Photos from the image-classification dataset "lego-image-classification" in the GitHub repository tvuylsteke/lego-image-classification. Its 3 classes are: no brick, brick 2x4, brick 1x2.

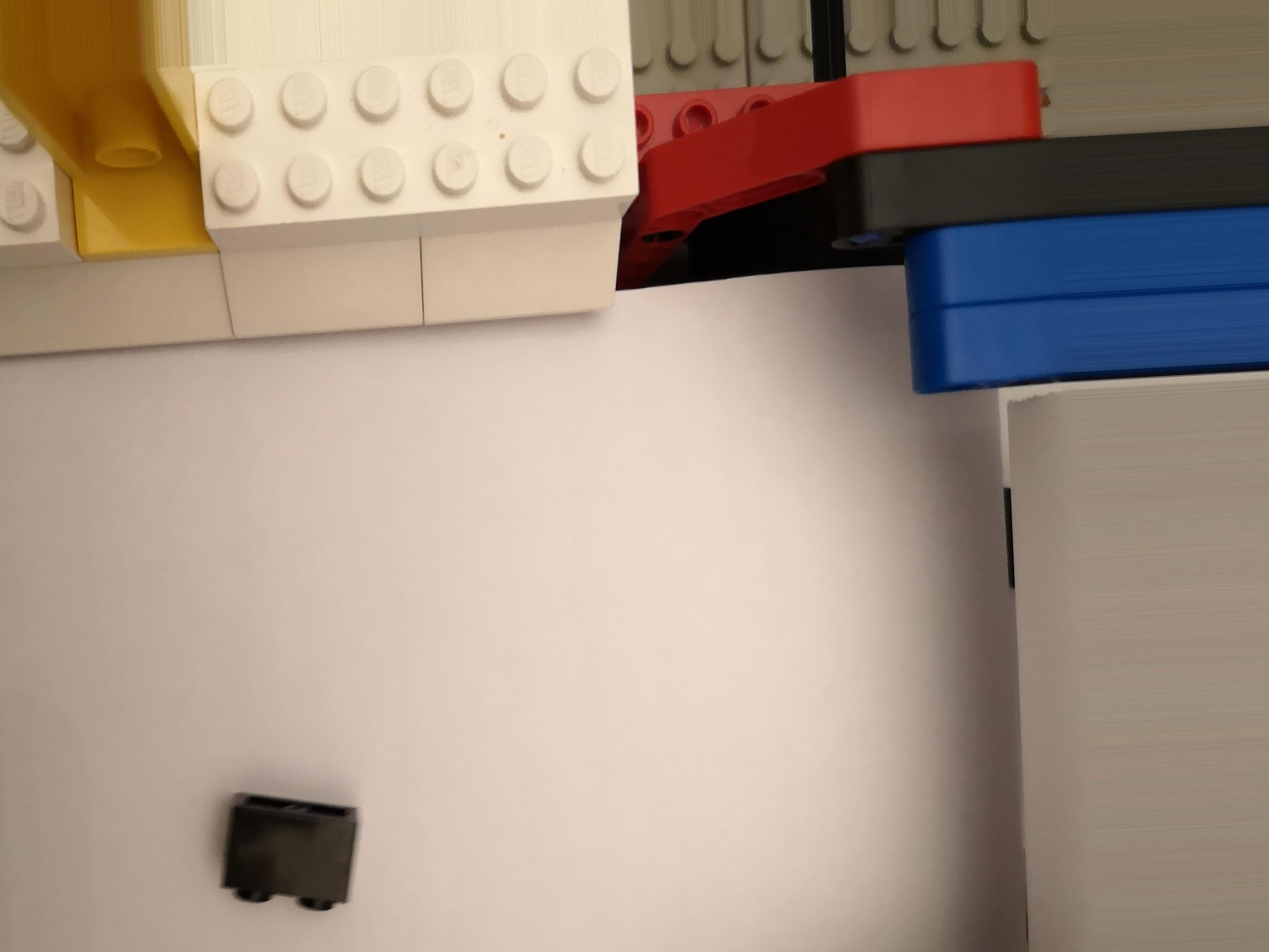
Label: brick 1x2

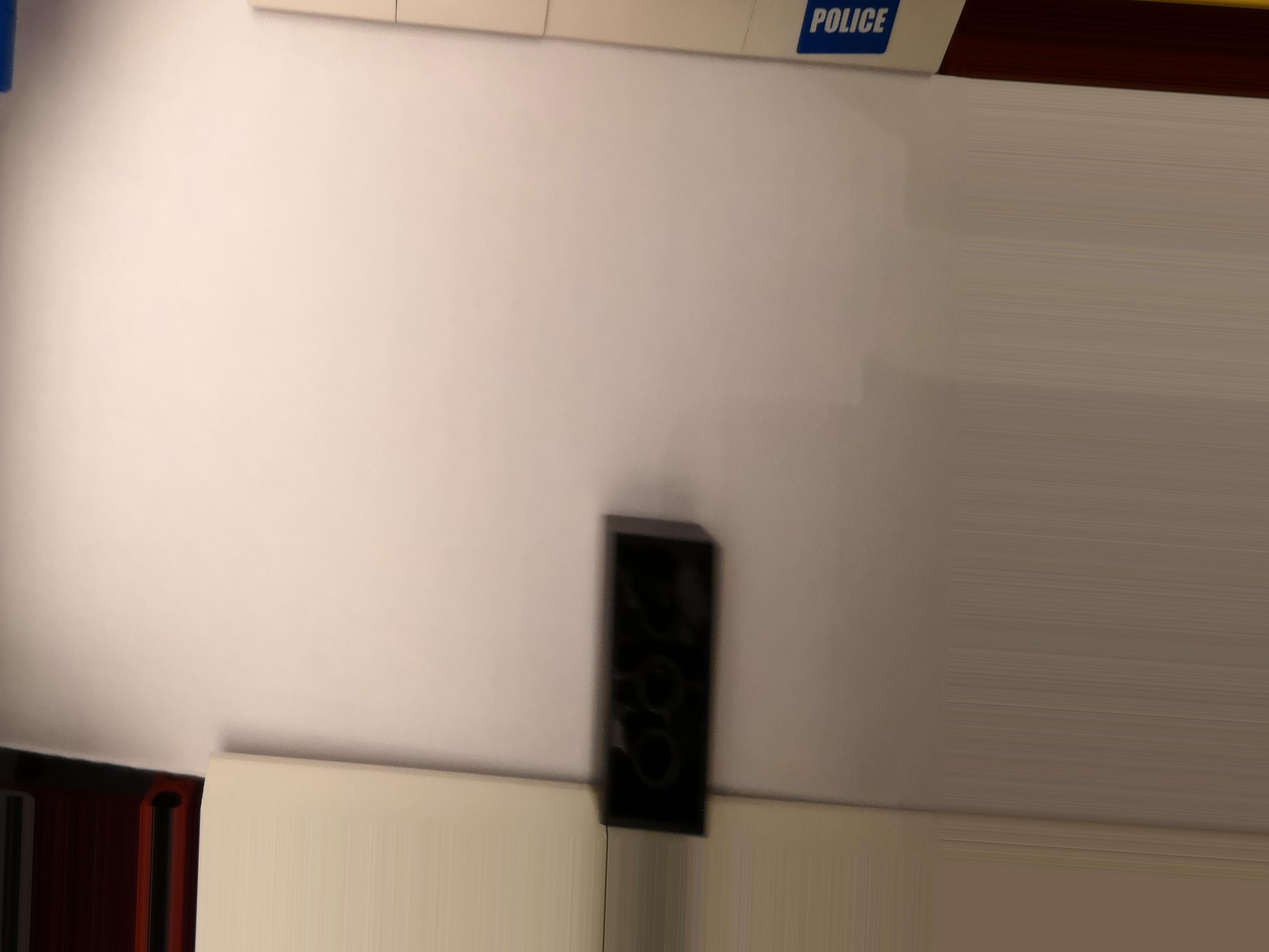
Label: brick 2x4

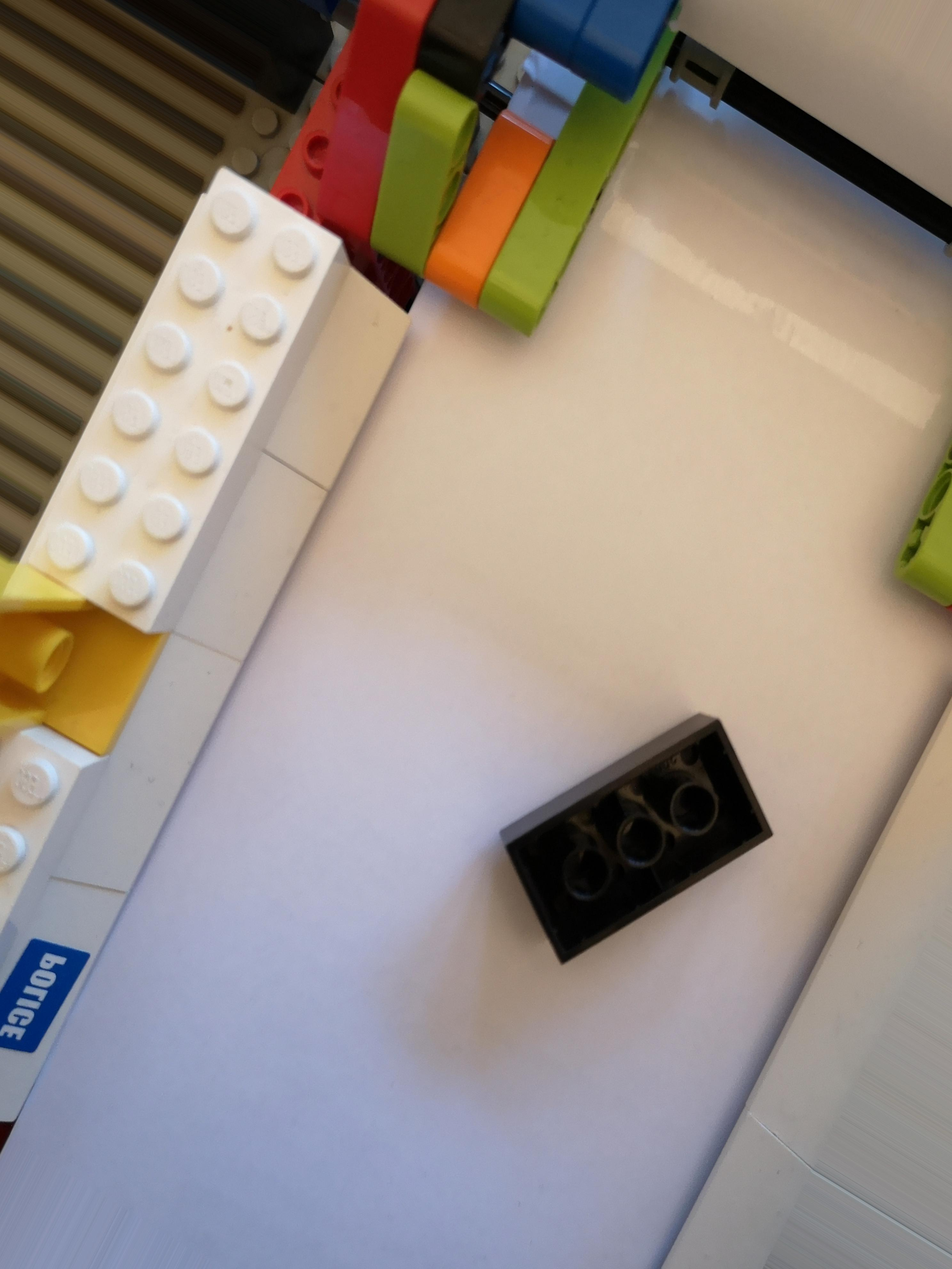
Label: brick 2x4

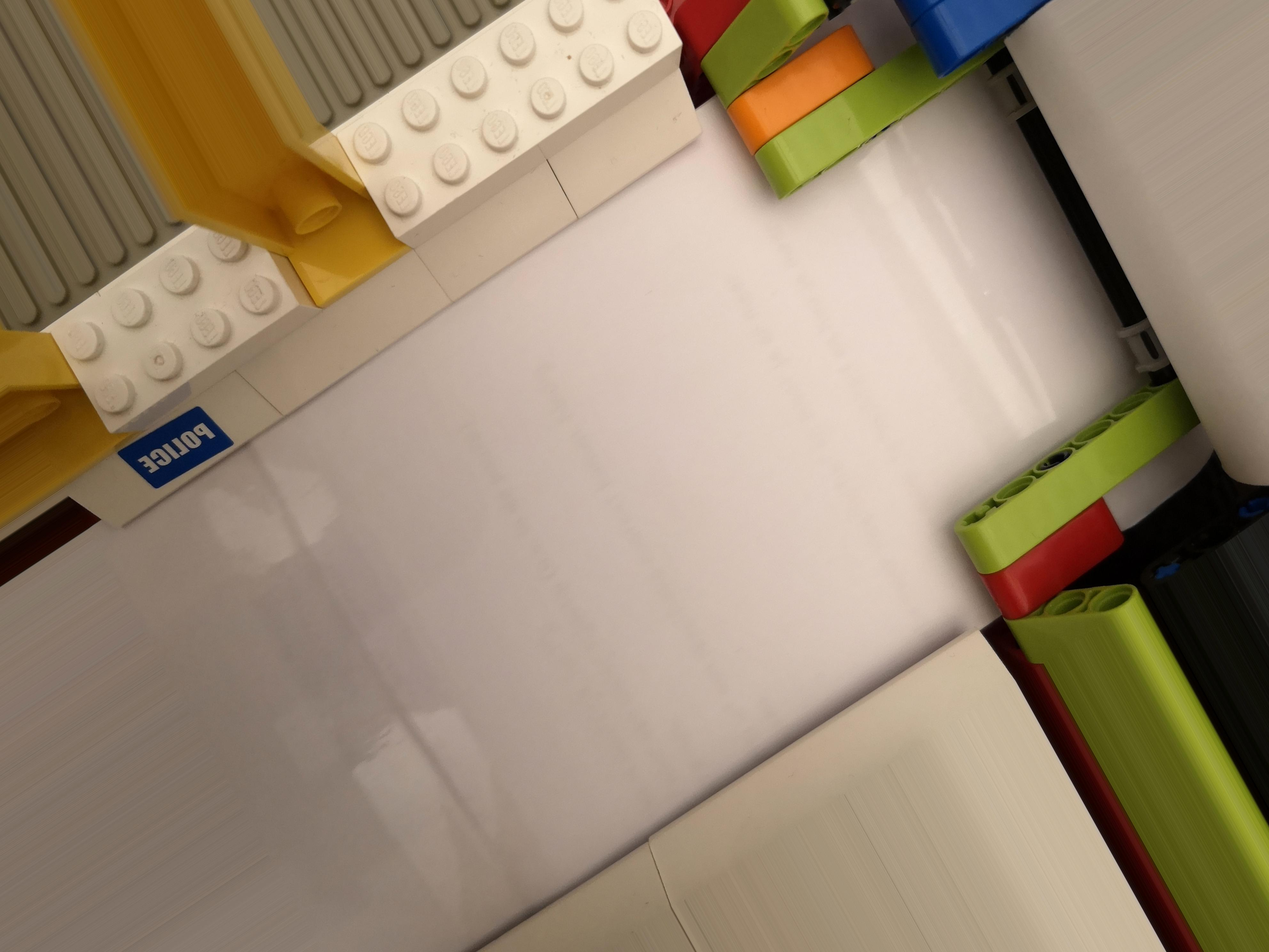
Label: no brick

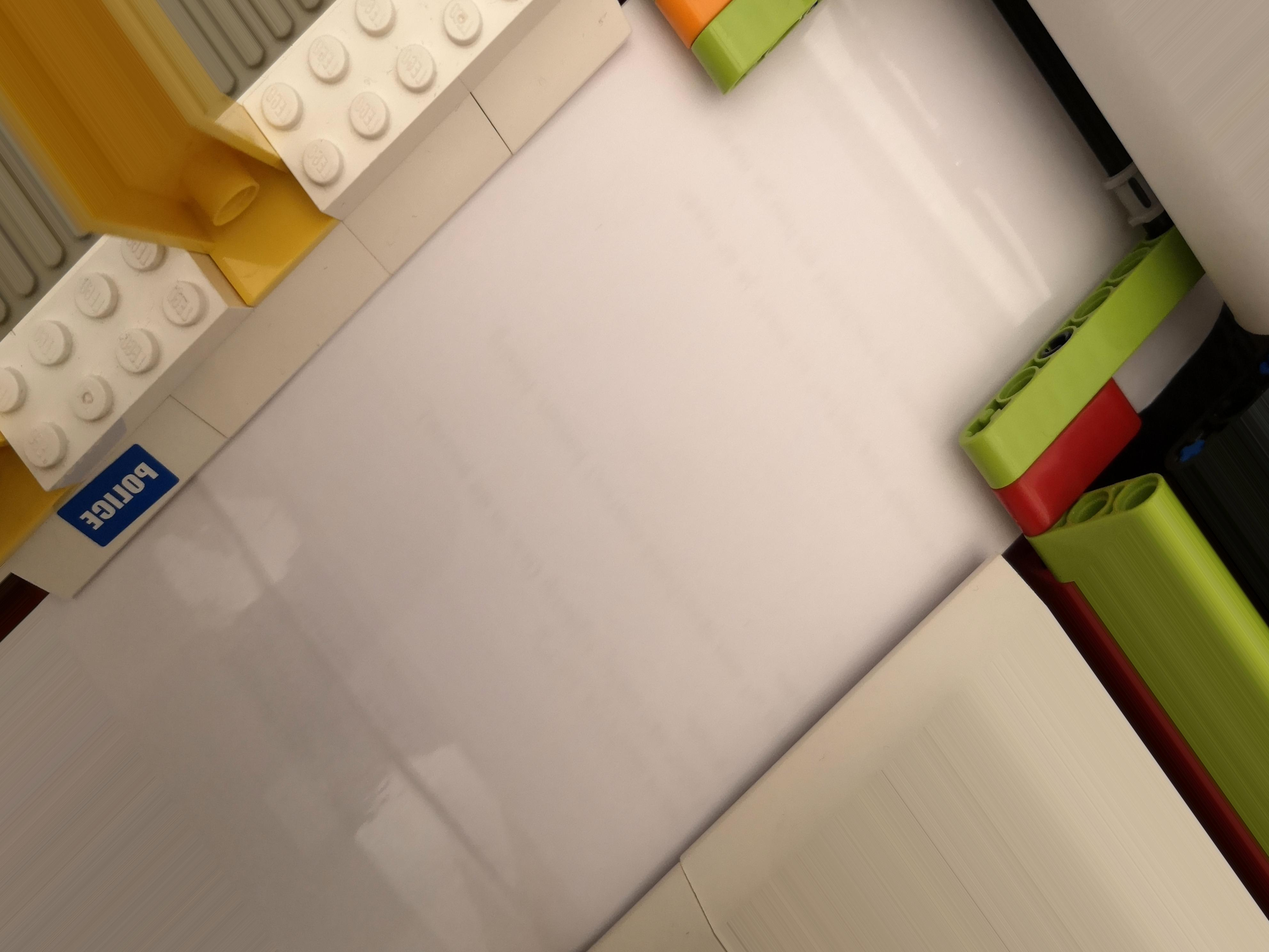
Label: no brick

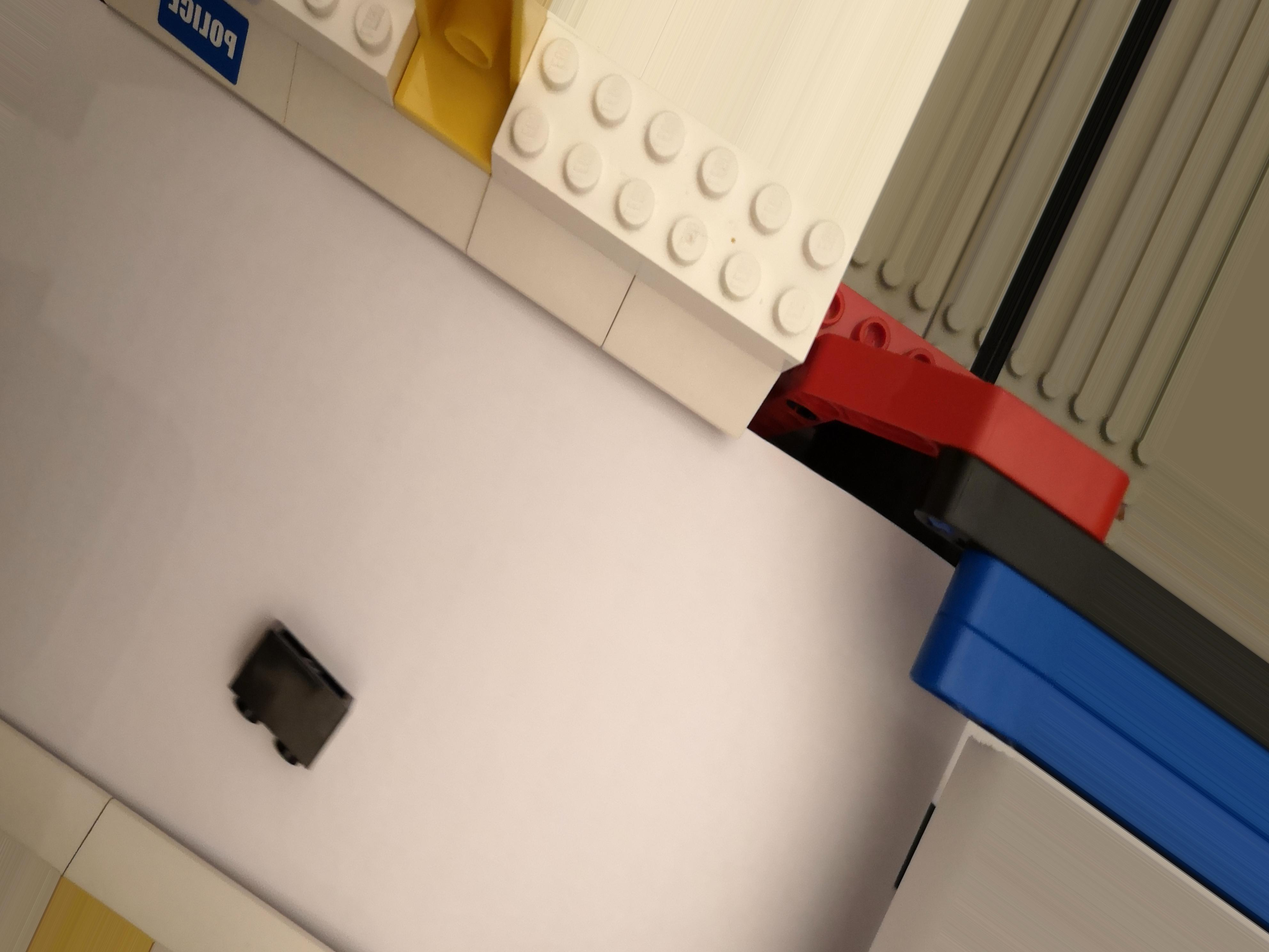
Label: brick 1x2
